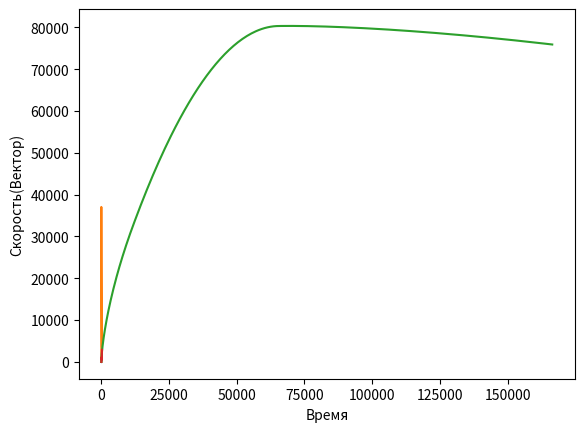

Python code for this plot:
import numpy as np
import matplotlib.pyplot as plt
import math

time = 240
timeStage1 = 74
timeStage2 = 172
timeStage3 = 240
times = [x for x in range(1, time + 1)]

arrVx = [0]
arrX = [0]
arrY = [0]
arrVy = [0]
arrMass = [0]

E = 2.71828  # Экспонента
G = 9.81  # ускорение свободного падения

K1 = 0.4  # коэффицент лобового сопротивления

K2_STAGE1 = 2000
K2_STAGE2 = 0  # Скорость истечения газа
K2_STAGE3 = 2000

K3_STAGE1 = 340
K3_STAGE3 = 130  # Скорость уменьшения массы
K3_STAGE2 = 0

M = 37400  # масса корабля
alpha = 0
dt = 1

for i in range(1, timeStage1):

    # координата по x
    x1 = arrX[i - 1]
    # скорость по x
    vx1 = arrVx[i - 1]
    K1 *= 0.997
    vx2 = (vx1 + (-math.sin(alpha) * (K1 / M) * vx1 ** 2 + math.sin(alpha) * (K2_STAGE1 * K3_STAGE1) / M) * dt)
    x2 = x1 + vx2 * dt

    y1 = arrY[i - 1]  # координата по x
    vy1 = arrVy[i - 1]  # скорость по x
    vy2 = (vy1 + (-G - math.cos(alpha) * (K1 / M) * vy1 ** 2 + math.cos(alpha) * (K2_STAGE1 * K3_STAGE1) / M) * dt)
    y2 = y1 + vy2 * dt

    alpha += math.pi / (2 * time)

    # масса корабля
    M -= K3_STAGE1 * dt

    arrVx.append(vx2)
    arrX.append(x2)
    arrVy.append(vy2)
    arrY.append(y2)
    arrMass.append(M)

for i in range(timeStage1, timeStage2):
    # координата по x
    x1 = arrX[i - 1]
    # скорость по x
    vx1 = arrVx[i - 1]
    K1 = 0.01
    # скорость ракеты в следующий момент времени
    vx2 = (vx1 + (-math.sin(alpha) * (K1 / M) * vx1 ** 2 + math.sin(alpha) * (K2_STAGE2 * K3_STAGE2) / M) * dt)
    # координата ракеты в следующий момент времени
    x2 = x1 + vx2 * dt

    # координата по x
    y1 = arrY[i - 1]
    # скорость по x
    vy1 = arrVy[i - 1]
    vy2 = (vy1 + (-G - math.cos(alpha) * (K1 / M) * vy1 ** 2 + math.cos(alpha) * (K2_STAGE1 * K3_STAGE2) / M) * dt)
    y2 = y1 + vy2 * dt

    alpha += math.pi / (2 * 240)

    # масса корабля
    M -= K3_STAGE2 * dt

    arrVx.append(vx2)
    arrX.append(x2)
    arrVy.append(vy2)
    arrY.append(y2)
    arrMass.append(M)

for i in range(timeStage2, timeStage3):
    # координата по x
    x1 = arrX[i - 1]
    # скорость по x
    vx1 = arrVx[i - 1]
    K1 = 0
    vx2 = (vx1 + (-math.sin(alpha) * (K1 / M) * vx1 ** 2 + math.sin(alpha) * (K2_STAGE3 * K3_STAGE3) / M) * dt)
    x2 = x1 + vx2 * dt

    # координата по x
    y1 = arrY[i - 1]
    # скорость по x
    vy1 = arrVy[i - 1]
    vy2 = (vy1 + (-G - math.cos(alpha) * (K1 / M) * vy1 ** 2 + math.cos(alpha) * (K2_STAGE3 * K3_STAGE3) / M) * dt)
    y2 = y1 + vy2 * dt

    alpha += math.pi / (2 * 240)

    # масса корабля в следующий момент времени
    M -= K3_STAGE3 * dt
    arrVx.append(vx2)
    arrX.append(x2)
    arrVy.append(vy2)
    arrY.append(y2)
    arrMass.append(M)


times1 = np.asarray(times)
arrayVX = np.asarray(arrVx)
arrayVY = np.asarray(arrVy)
arrayX = np.asarray(arrX)
arrayY = np.asarray(arrY)
arrayMass = np.asarray(arrMass)

sumArrays = np.sqrt(arrayVX * arrayVX + arrayVY * arrayVY)

ax1 = plt.subplot(1, 1, 1)
plt.plot(times1, arrayVX)
plt.ylabel("Скорость по оси X")
plt.xlabel("Время")
plt.show()

ax3 = plt.subplot(1, 1, 1)
plt.plot(times1, arrayMass)
plt.ylabel("Масса")
plt.xlabel("Время")
plt.show()

ax4 = plt.subplot(1, 1, 1)
plt.plot(arrayX, arrayY)
plt.ylabel("Координаты по Y")
plt.xlabel("Координаты по X")
plt.show()

ax5 = plt.subplot(1, 1, 1)
plt.plot(times1, sumArrays)
plt.ylabel("Скорость(Вектор)")
plt.xlabel("Время")
plt.show()
